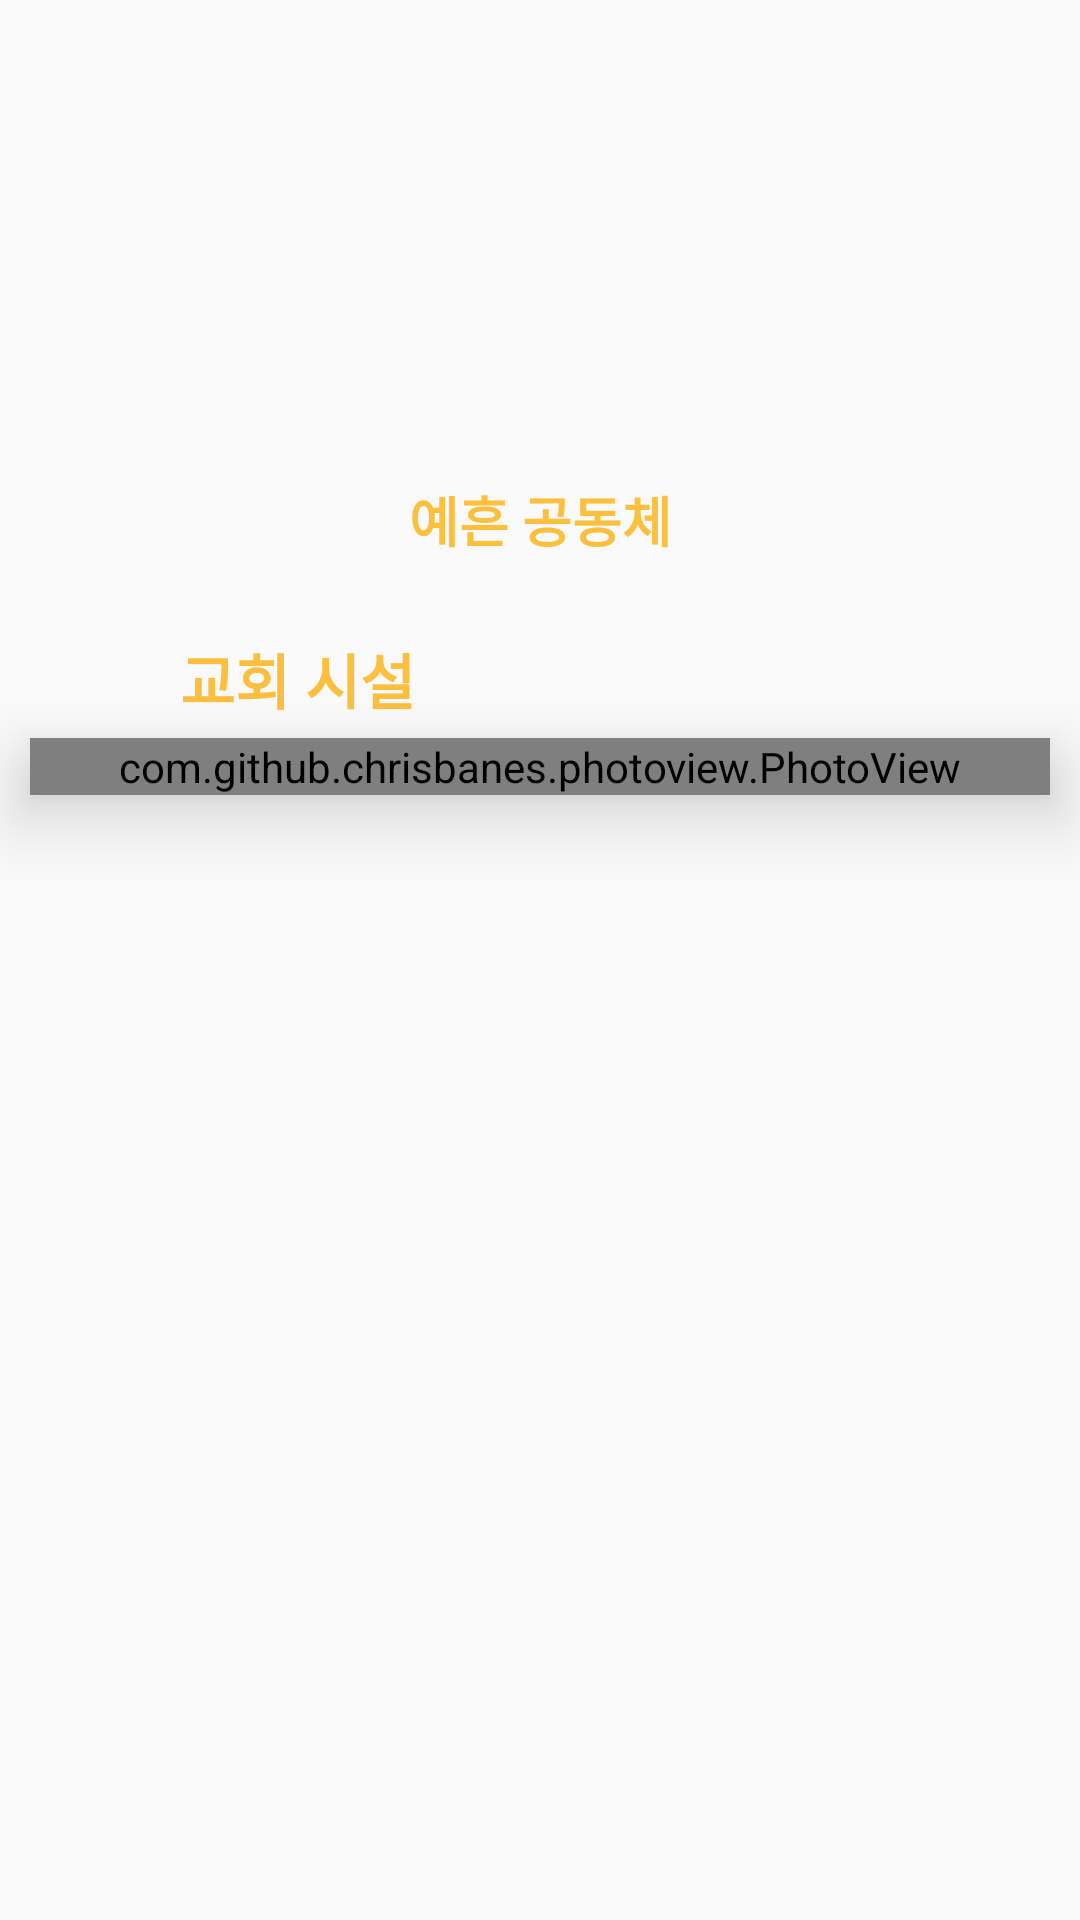

Produce the Android XML layout that renders to this screen, including the resource entries it uses.
<!-- AndroidManifest.xml: activity theme Theme.AppCompat.DayNight.NoActionBar -->
<!-- res/layout/activity_facility.xml -->
<?xml version="1.0" encoding="utf-8"?>
<ScrollView
    xmlns:android="http://schemas.android.com/apk/res/android"
    android:layout_width="match_parent"
    android:layout_height="match_parent"
    xmlns:app="http://schemas.android.com/apk/res-auto">

    <androidx.constraintlayout.widget.ConstraintLayout
        android:layout_width="match_parent"
        android:layout_height="wrap_content">

        <ImageView
            android:id="@+id/back"
            android:layout_width="wrap_content"
            android:layout_height="wrap_content"
            android:layout_marginStart="8dp"
            android:layout_marginTop="8dp"
            android:contentDescription="@string/description"
            app:layout_constraintStart_toStartOf="parent"
            app:layout_constraintTop_toTopOf="parent"
            app:srcCompat="@drawable/ic_back"
            app:tint="@color/button_color"/>

        <ImageView
            android:id="@+id/titleLogo"
            android:layout_width="100dp"
            android:layout_height="100dp"
            android:layout_marginTop="50dp"
            android:contentDescription="@string/description"
            app:layout_constraintEnd_toEndOf="parent"
            app:layout_constraintStart_toStartOf="parent"
            app:layout_constraintTop_toTopOf="parent"
            app:srcCompat="@drawable/themarks" />

        <TextView
            android:id="@+id/title"
            android:layout_width="wrap_content"
            android:layout_height="wrap_content"
            android:layout_marginTop="10dp"
            android:text="@string/title"
            android:textColor="@color/lolmc"
            android:textSize="18sp"
            android:textStyle="bold"
            app:layout_constraintEnd_toEndOf="@+id/titleLogo"
            app:layout_constraintStart_toStartOf="@+id/titleLogo"
            app:layout_constraintTop_toBottomOf="@+id/titleLogo" />

        <ImageView
            android:id="@+id/facilityLogo"
            android:layout_width="20dp"
            android:layout_height="20dp"
            android:layout_marginStart="30dp"
            android:layout_marginTop="30dp"
            android:contentDescription="@string/description"
            app:layout_constraintStart_toStartOf="parent"
            app:layout_constraintTop_toBottomOf="@+id/title"
            app:srcCompat="@drawable/church"
            app:tint="@color/lolmc" />

        <TextView
            android:id="@+id/facility"
            android:layout_width="wrap_content"
            android:layout_height="wrap_content"
            android:layout_marginStart="10dp"
            android:text="@string/facilityMap"
            android:textColor="@color/lolmc"
            android:textSize="20sp"
            android:textStyle="bold"
            app:layout_constraintBottom_toBottomOf="@+id/facilityLogo"
            app:layout_constraintStart_toEndOf="@+id/facilityLogo"
            app:layout_constraintTop_toTopOf="@+id/facilityLogo" />

        <androidx.constraintlayout.widget.ConstraintLayout
            android:id="@+id/image"
            android:layout_width="match_parent"
            android:layout_height="wrap_content"
            android:layout_marginStart="10dp"
            android:layout_marginTop="5dp"
            android:layout_marginEnd="10dp"
            android:elevation="15dp"
            android:background="@android:color/white"
            app:layout_constraintEnd_toEndOf="parent"
            app:layout_constraintStart_toStartOf="parent"
            app:layout_constraintTop_toBottomOf="@+id/facility">

            <com.github.chrisbanes.photoview.PhotoView
                android:id="@+id/imageView"
                android:layout_width="match_parent"
                android:layout_height="wrap_content"
                android:scaleType="fitXY"
                app:layout_constraintEnd_toEndOf="parent"
                app:layout_constraintStart_toStartOf="parent"
                app:layout_constraintTop_toTopOf="parent" />
        </androidx.constraintlayout.widget.ConstraintLayout>

        <View
            android:id="@+id/view"
            android:layout_width="match_parent"
            android:layout_height="50dp"
            app:layout_constraintEnd_toEndOf="parent"
            app:layout_constraintStart_toStartOf="parent"
            app:layout_constraintTop_toBottomOf="@+id/image" />
    </androidx.constraintlayout.widget.ConstraintLayout>
</ScrollView>
<!-- resources referenced by this layout -->
<resources>
  <color name="lolmc">#FDBF3E</color>
  <!-- drawable themarks: png bitmap (drawable, 2563 bytes) -->
  <string name="description">Description</string>
  <string name="facilityMap">교회 시설</string>
  <string name="title">예흔 공동체</string>
</resources>
